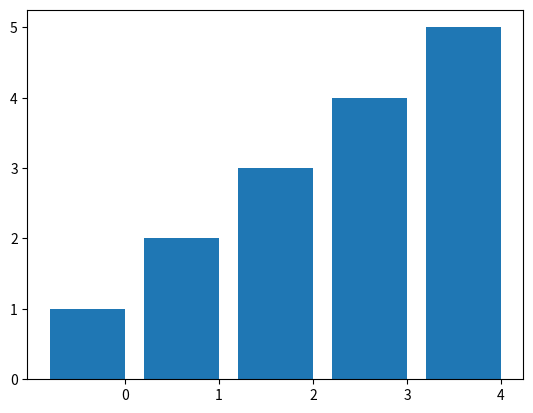

Write the Python code that produced this figure.

from matplotlib import pyplot
from numpy import arange
import bisect

def scatterplot(x,y):
    pyplot.plot(x,y,'b.')
    pyplot.xlim(min(x)-1,max(x)+1)
    pyplot.ylim(min(y)-1,max(y)+1)
    pyplot.show()

def barplot(labels,data):
    pos=arange(len(data))
    pyplot.xticks(pos+0.4,labels)
    pyplot.bar(pos,data)
    pyplot.show()

def histplot(data,bins=None,nbins=5):
    minx,maxx=min(data),max(data)
    space=(maxx-minx)/float(nbins)
    if not bins: bins=arange(minx,maxx,space)
    binned=[bisect.bisect(bins,x) for x in data]
    l=['%.1f'%x for x in list(bins)+[maxx]] if space<1 else [str(int(x)) for x in list(bins)+[maxx]]
    displab=[x+'-'+y for x,y in zip(l[:-1],l[1:])]
    barplot(displab,[binned.count(x+1) for x in range(len(bins))])

def barchart(x,y,numbins=5):
    datarange=max(x)-min(x)
    bin_width=float(datarange)/numbins
    pos=min(x)
    bins=[0 for i in range(numbins+1)]

    for i in range(numbins):
        bins[i]=pos
        pos+=bin_width
    bins[numbins]=max(x)+1
    binsum=[0 for i in range(numbins)]
    bincount=[0 for i in range(numbins)]
    binaverage=[0 for i in range(numbins)]

    for i in range(numbins):
        for j in range(len(x)):
            if x[j]>=bins[i] and x[j]<bins[i+1]:
                bincount[i]+=1
                binsum[i]+=y[j]

    for i in range(numbins):
        binaverage[i]=float(binsum[i])/bincount[i]
    barplot(list(range(numbins)),binaverage)

def piechart(labels,data):
    fig=pyplot.figure(figsize=(7,7))
    pyplot.pie(data,labels=labels,autopct='%1.2f%%')
    pyplot.show()


#from plotting import *

barchart([1, 2, 3, 4, 5], [1, 2, 3, 4, 5], 5)